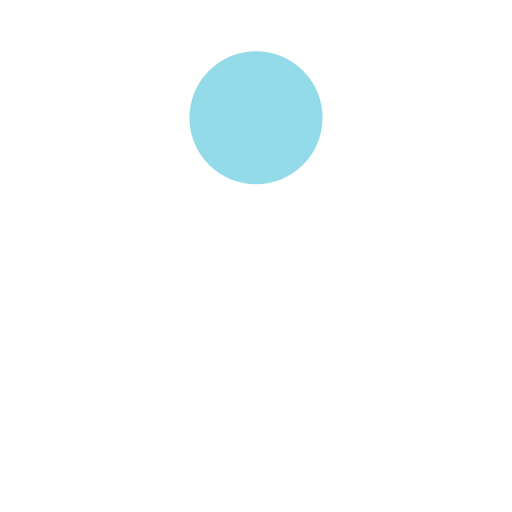
t = 0.00 s
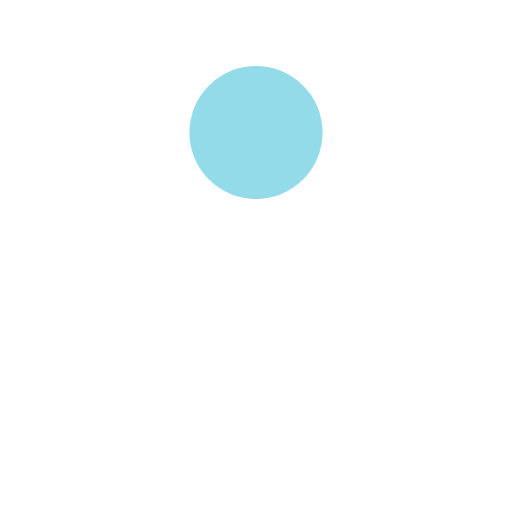
t = 0.13 s
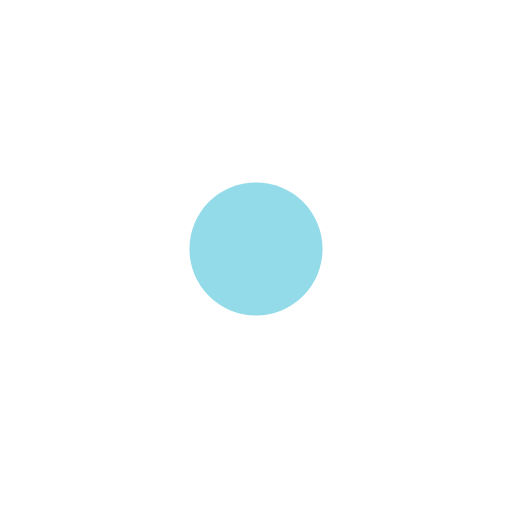
t = 0.38 s
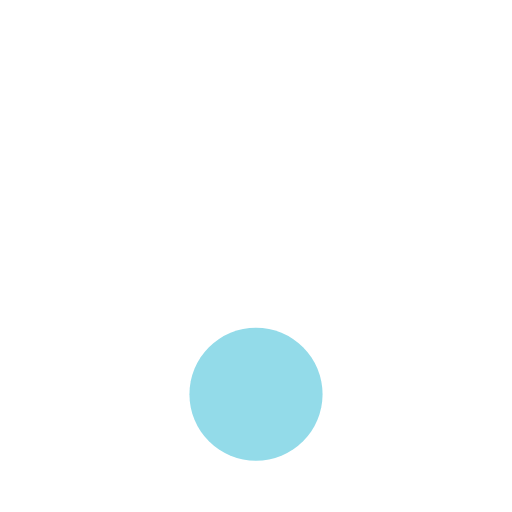
t = 0.50 s
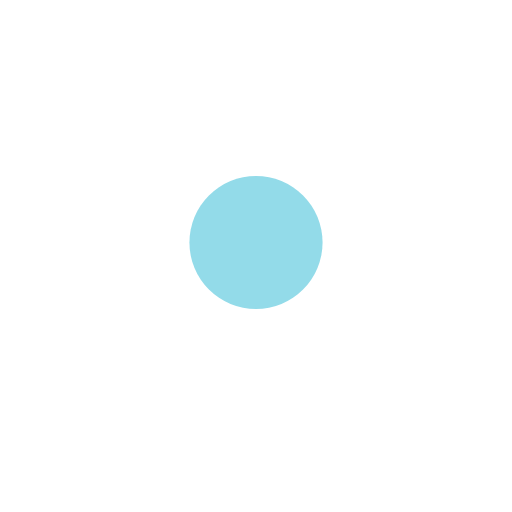
t = 0.63 s
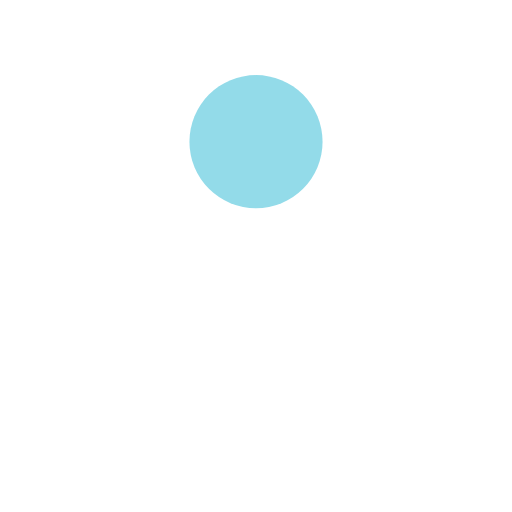
t = 0.88 s

The animated SVG that drew these frames (rendered in a browser with its animation timeline set to each time). Animation: 1 SMIL element (animate=1); one cycle of 1.00 s, repeats indefinitely.

<?xml version="1.0" encoding="utf-8"?>
<svg xmlns="http://www.w3.org/2000/svg" xmlns:xlink="http://www.w3.org/1999/xlink" style="margin: auto; background: rgb(255,255,255); display: block; shape-rendering: auto;" width="200px" height="200px" viewBox="0 0 100 100" preserveAspectRatio="xMidYMid">
<circle cx="50" cy="23" r="13" fill="#93dbe9">
  <animate attributeName="cy" dur="1s" repeatCount="indefinite" calcMode="spline" keySplines="0.45 0 0.9 0.55;0 0.45 0.55 0.9" keyTimes="0;0.5;1" values="23;77;23"></animate>
</circle>
<!-- [ldio] generated by https://loading.io/ --></svg>